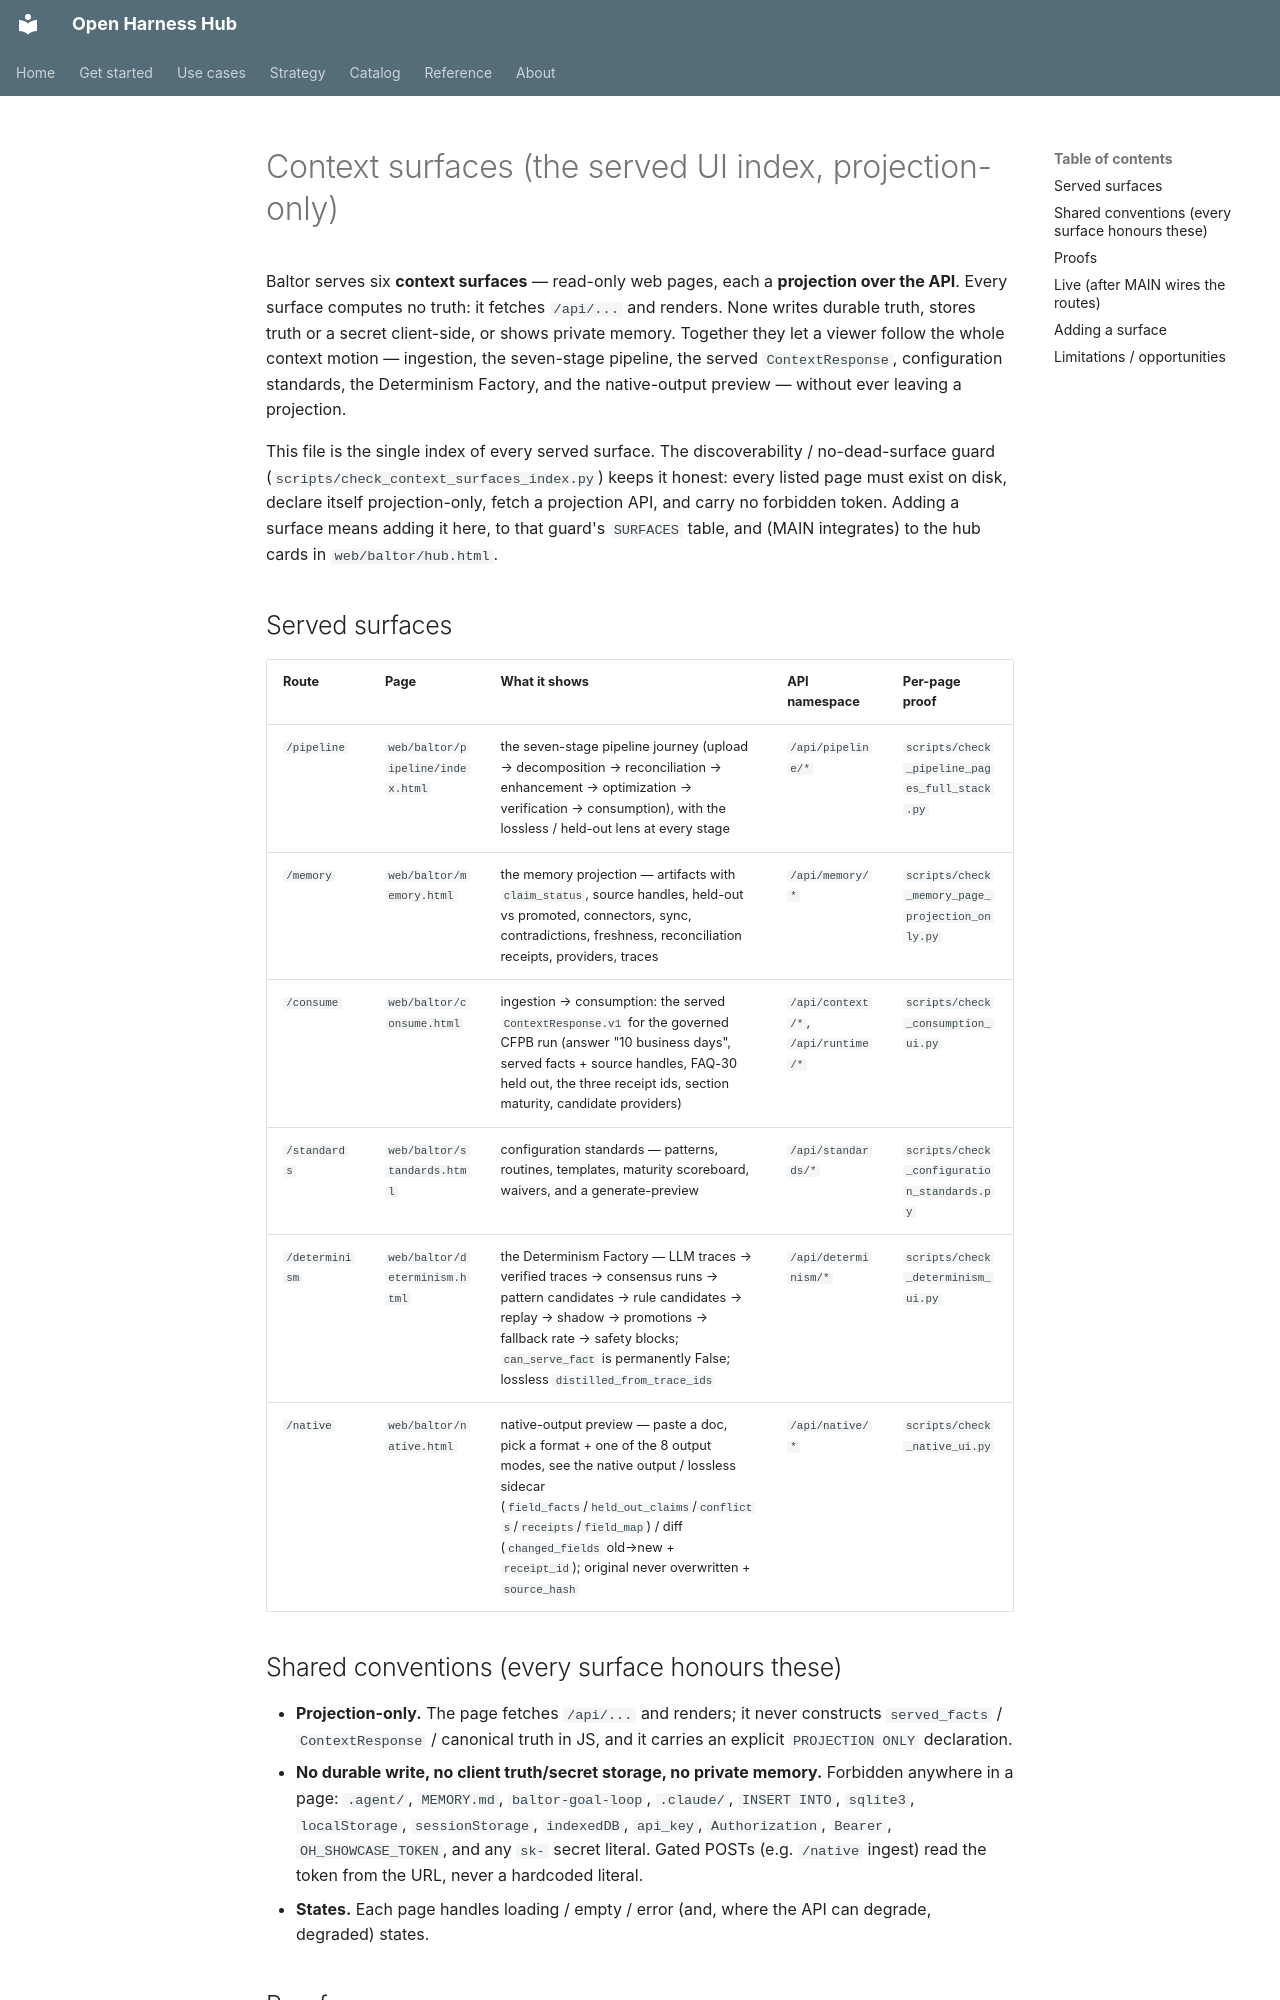

repository: Amarel-Taylor-Scott/open-harness-hub · page: ui/context-surfaces/index.html · generator: mkdocs

# Context surfaces (the served UI index, projection-only)

Baltor serves six **context surfaces** — read-only web pages, each a **projection over the API**. Every
surface computes no truth: it fetches `/api/...` and renders. None writes durable truth, stores truth or a
secret client-side, or shows private memory. Together they let a viewer follow the whole context motion —
ingestion, the seven-stage pipeline, the served `ContextResponse`, configuration standards, the Determinism
Factory, and the native-output preview — without ever leaving a projection.

This file is the single index of every served surface. The discoverability / no-dead-surface guard
(`scripts/check_context_surfaces_index.py`) keeps it honest: every listed page must exist on disk, declare
itself projection-only, fetch a projection API, and carry no forbidden token. Adding a surface means adding it
here, to that guard's `SURFACES` table, and (MAIN integrates) to the hub cards in `web/baltor/hub.html`.

## Served surfaces

| Route | Page | What it shows | API namespace | Per-page proof |
|---|---|---|---|---|
| `/pipeline` | `web/baltor/pipeline/index.html` | the seven-stage pipeline journey (upload → decomposition → reconciliation → enhancement → optimization → verification → consumption), with the lossless / held-out lens at every stage | `/api/pipeline/*` | `scripts/check_pipeline_pages_full_stack.py` |
| `/memory` | `web/baltor/memory.html` | the memory projection — artifacts with `claim_status`, source handles, held-out vs promoted, connectors, sync, contradictions, freshness, reconciliation receipts, providers, traces | `/api/memory/*` | `scripts/check_memory_page_projection_only.py` |
| `/consume` | `web/baltor/consume.html` | ingestion → consumption: the served `ContextResponse.v1` for the governed CFPB run (answer "10 business days", served facts + source handles, FAQ-30 held out, the three receipt ids, section maturity, candidate providers) | `/api/context/*`, `/api/runtime/*` | `scripts/check_consumption_ui.py` |
| `/standards` | `web/baltor/standards.html` | configuration standards — patterns, routines, templates, maturity scoreboard, waivers, and a generate-preview | `/api/standards/*` | `scripts/check_configuration_standards.py` |
| `/determinism` | `web/baltor/determinism.html` | the Determinism Factory — LLM traces → verified traces → consensus runs → pattern candidates → rule candidates → replay → shadow → promotions → fallback rate → safety blocks; `can_serve_fact` is permanently False; lossless `distilled_from_trace_ids` | `/api/determinism/*` | `scripts/check_determinism_ui.py` |
| `/native` | `web/baltor/native.html` | native-output preview — paste a doc, pick a format + one of the 8 output modes, see the native output / lossless sidecar (`field_facts`/`held_out_claims`/`conflicts`/`receipts`/`field_map`) / diff (`changed_fields` old→new + `receipt_id`); original never overwritten + `source_hash` | `/api/native/*` | `scripts/check_native_ui.py` |
